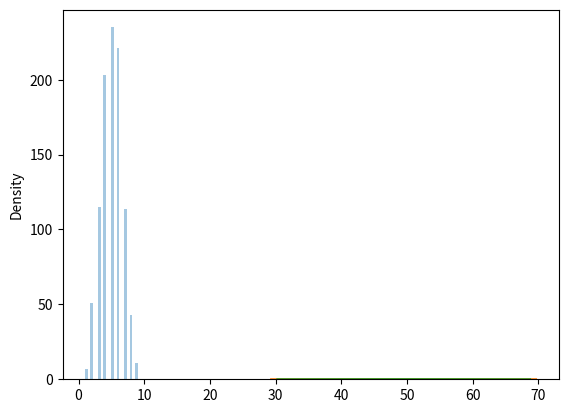

Here is the Python script that generated this plot:
import matplotlib.pyplot as plt
import seaborn as sns
from numpy import random
print('Numpy')
print()

# Binomial Distribution is a Discrete Distribution.
# It describes the outcome of binary scenarios,
# e.g. toss of a coin, it will either be head or tails.

# It has three parameters:
# n - number of trials.
# p - probability of occurrence of each trial (e.g. for toss of a coin 0.5 each).
# size - The shape of the returned array.

# Given 10 trials for coin toss generate 10 data points:
x = random.binomial(n=10, p=0.5, size=10)
print(x)

# Visualization of Binomial Distribution
sns.distplot(random.binomial(n=10, p=0.5, size=1000), hist=True, kde=False)
plt.show()

# Difference Between Normal and Binomial Distribution:
# The main difference is that normal distribution is
# continuous whereas binomial is discrete, but if there
# are enough data points it will be quite similar to normal
# distribution with certain loc and scale.

sns.distplot(random.normal(loc=50, scale=5, size=1000), hist=False, label='normal')
sns.distplot(random.binomial(n=100, p=0.5, size=1000), hist=False, label='binomial')
plt.show()
